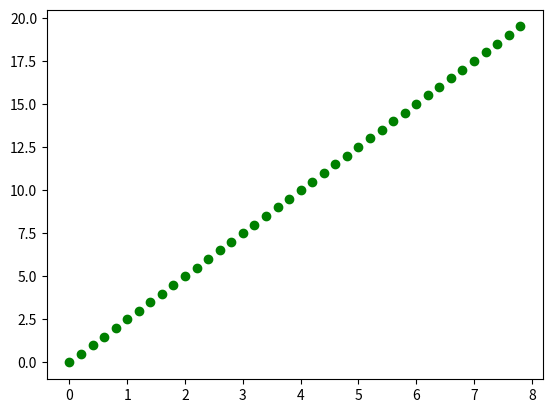

The script that saved this image:
import math
import matplotlib.pyplot as plt
class Unim1D:
    #変数の初期化(constructor)
    def __init__(self, initX, initVX, deltaTime, totalTime):
        self.locationX = initX
        self.velocityX = initVX
        self.deltaTime = deltaTime
        self.totalTime = totalTime
        self.steps = int(self.totalTime / self.deltaTime)
    
    def calcX(self, nowTime : float) -> float:
        return self.locationX + self.velocityX * nowTime   

    def dataWrite(self):
        nowlocX, nowTime = 0, 0
        dataX, dataY = [], []
        for _count in range(self.steps):
            nowlocX = self.calcX(nowTime)
            #print(nowTime, nowlocX)
            dataX.append(nowTime)
            dataY.append(nowlocX)
            nowTime = nowTime + self.deltaTime
        
        plt.plot(dataX, dataY, 'go')
        plt.savefig("unim1D.png")

class Unim2D(Unim1D):
    def __init__(self, initX, initY,initVX, initVY,deltaTime, totalTime):
        Unim1D.__init__(self, initX, initVX, deltaTime, totalTime)
        self.locationY = initY
        self.velocityY = initVY
    
    def calcY(self, nowTime : float) -> float:
        return self.locationY + self.velocityY * nowTime

    def dataWrite(self):
        nowlocX, nowlocY = 0, 0
        nowTime = 0
        dataX, dataY = [], []
        for _count in range(self.steps):
            nowlocX = self.calcX(nowTime)
            nowlocY = self.calcY(nowTime)
            #print(nowlocX, nowlocY)
            dataX.append(nowlocX)
            dataY.append(nowlocY)
            nowTime = nowTime + self.deltaTime
        
        plt.plot(dataX, dataY, 'go')
        plt.savefig("unim2D.png")

if __name__ == "__main__":
    initX = 0.0 #座標xの初期値
    initY = 0.0#座標xの初期値
    initVX = 2.0 #速度xの初期値
    initVY = 5.0#速度yの初期値
    deltaTime = 0.1 #経過時間の値
    totalTime = 4.0 #総合時間

    unim2d = Unim2D(initX, initY,initVX, initVY,deltaTime, totalTime)
    unim2d.dataWrite()

